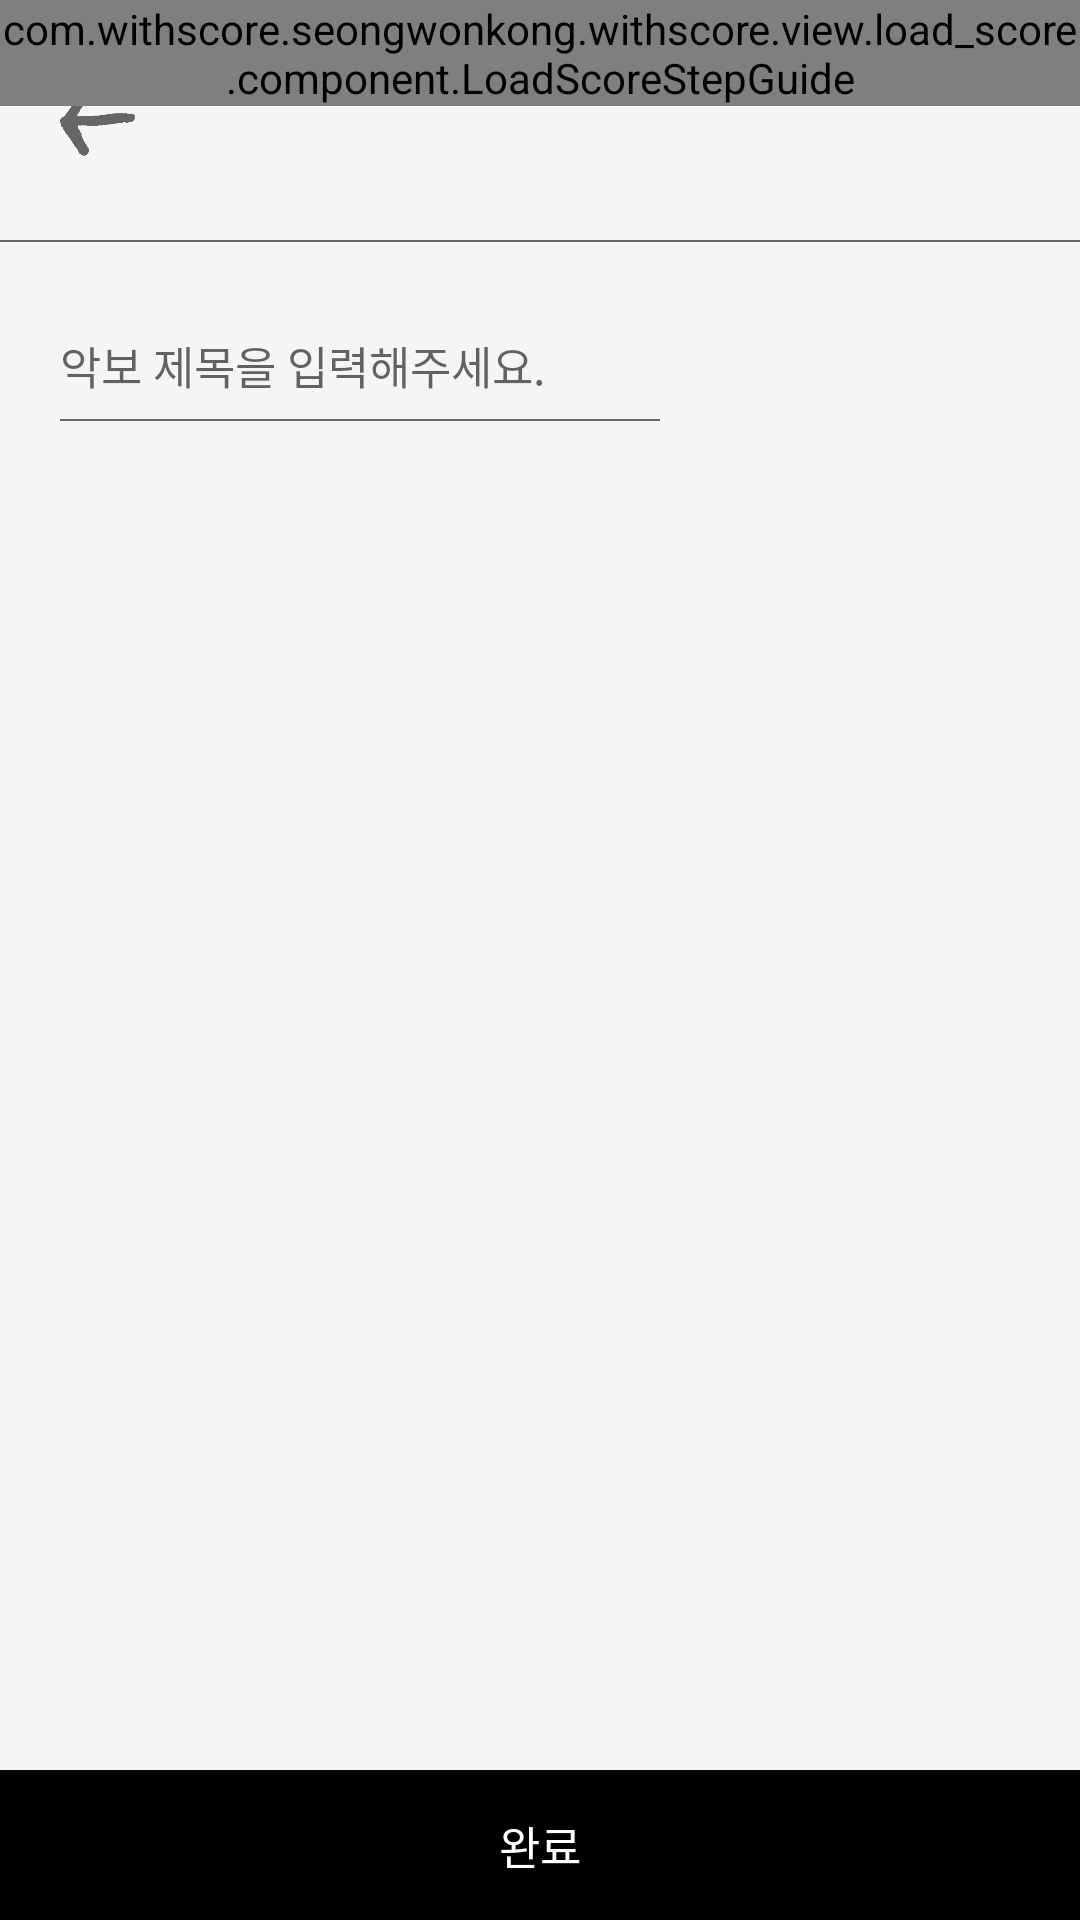

Layout XML and referenced resources for this Android screen:
<!-- AndroidManifest.xml: activity theme AppTheme -->
<!-- res/layout/activity_score_info.xml -->
<?xml version="1.0" encoding="utf-8"?>
<LinearLayout xmlns:android="http://schemas.android.com/apk/res/android"
    xmlns:app="http://schemas.android.com/apk/res-auto"
    android:orientation="vertical"
    android:layout_width="match_parent"
    android:layout_height="match_parent"
    android:background="@color/default_background">
    <RelativeLayout
        android:layout_width="match_parent"
        android:layout_height="80dp"
        android:orientation="horizontal">
        <ImageView
            android:id="@+id/back_button"
            android:layout_width="45dp"
            android:layout_height="45dp"
            android:src="@drawable/back"
            android:layout_centerVertical="true"
            android:padding="10dp"
            android:layout_marginLeft="10dp"
            />
        <com.withscore.example.withscore.view.load_score.component.LoadScoreStepGuide
            xmlns:LoadScoreStepGuide="http://schemas.android.com/apk/res-auto"
            android:layout_width="match_parent"
            android:layout_height="wrap_content"
            LoadScoreStepGuide:guide_step="3"
            />
    </RelativeLayout>

    <View
        android:layout_width="match_parent"
        android:layout_height="0.5dp"
        android:background="@color/default_text"/>

    <LinearLayout
        android:layout_width="match_parent"
        android:layout_height="wrap_content"
        android:layout_marginTop="30dp"
        android:paddingLeft="20dp"
        android:paddingRight="20dp"
        android:orientation="vertical">

        <EditText
            android:id="@+id/score_title_edit_text"
            android:layout_width="200dp"
            android:layout_height="wrap_content"
            android:textSize="15dp"
            android:hint="@string/score_info_title_hint"
            android:textColor="@color/default_text"
            android:background="@null"
            android:maxLines="1"
            android:inputType="text"
            android:imeOptions="actionDone"
            />
        <View
            android:layout_width="200dp"
            android:layout_height="0.5dp"
            android:layout_marginTop="7dp"
            android:background="@color/default_text"/>

    </LinearLayout>
    <View
        android:layout_width="match_parent"
        android:layout_height="0dp"
        android:layout_weight="1"/>
    <LinearLayout
        android:layout_width="match_parent"
        android:layout_height="50dp"
        android:orientation="horizontal"
        android:background="@android:color/black">

        <TextView
            android:id="@+id/complete_button"
            android:layout_width="0dp"
            android:layout_weight="1"
            android:layout_height="50dp"
            android:text="@string/complete"
            android:textColor="@android:color/white"
            android:textSize="15dp"
            android:gravity="center"/>
    </LinearLayout>
</LinearLayout>
<!-- resources referenced by this layout -->
<resources>
  <color name="default_background">#f5f5f5</color>
  <color name="default_text">#666</color>
  <!-- drawable back: png bitmap (drawable-xxxhdpi, 11230 bytes) -->
  <string name="complete">완료</string>
  <string name="score_info_title_hint">악보 제목을 입력해주세요.</string>
  <style name="AppTheme" parent="Theme.AppCompat.Light.NoActionBar">
          
          <item name="colorPrimary">@color/colorPrimary</item>
          <item name="colorPrimaryDark">@color/colorPrimaryDark</item>
          <item name="colorAccent">@color/colorAccent</item>
          <item name="colorControlNormal">@android:color/white</item>
      </style>
  <color name="colorPrimary">#3F51B5</color>
  <color name="colorPrimaryDark">#303F9F</color>
  <color name="colorAccent">#FF4081</color>
</resources>
